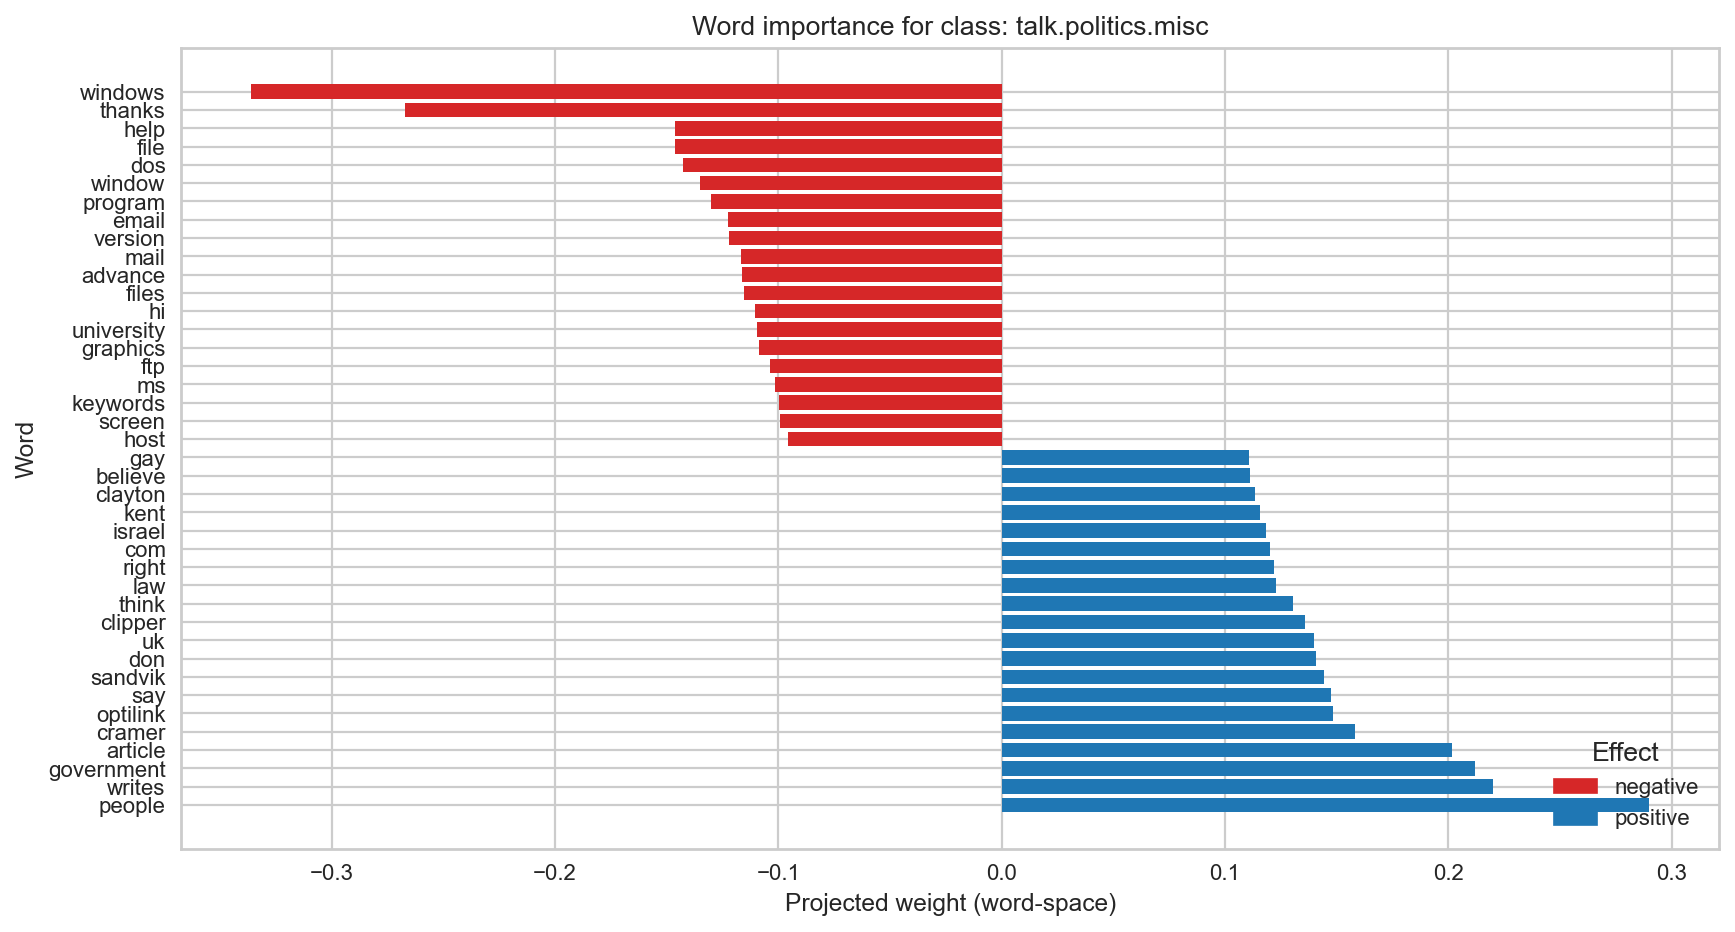

Values plotted in this chart, from the file beside it:
Word, Weight, Effect
windows, -0.3362, negative
thanks, -0.2672, negative
help, -0.1464, negative
file, -0.1462, negative
dos, -0.1429, negative
window, -0.1353, negative
program, -0.1304, negative
email, -0.1224, negative
version, -0.1223, negative
mail, -0.1168, negative
advance, -0.1162, negative
files, -0.1154, negative
hi, -0.1107, negative
university, -0.1098, negative
graphics, -0.1086, negative
ftp, -0.1038, negative
ms, -0.1014, negative
keywords, -0.09957, negative
screen, -0.09948, negative
host, -0.09578, negative
gay, 0.1106, positive
believe, 0.1114, positive
clayton, 0.1137, positive
kent, 0.1159, positive
israel, 0.1185, positive
com, 0.12, positive
right, 0.122, positive
law, 0.1228, positive
think, 0.1303, positive
clipper, 0.1357, positive
uk, 0.1397, positive
don, 0.141, positive
sandvik, 0.1442, positive
say, 0.1475, positive
optilink, 0.1483, positive
cramer, 0.1583, positive
article, 0.2018, positive
government, 0.212, positive
writes, 0.2202, positive
people, 0.29, positive
